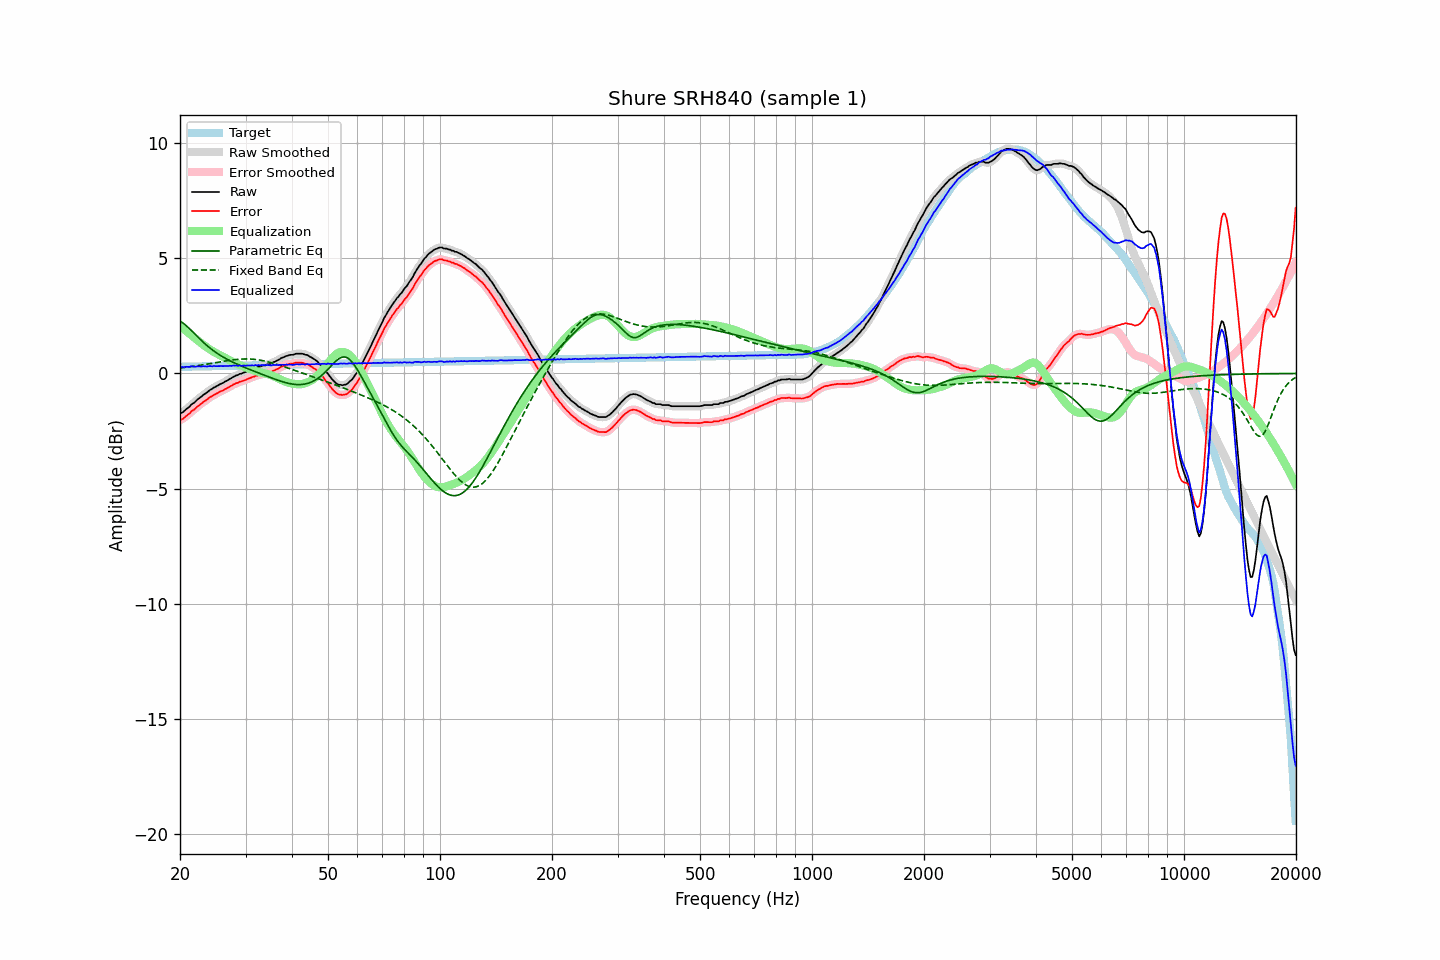

The data file committed next to this chart (first rows):
frequency, raw, error, smoothed, error_smoothed, equalization, parametric_eq, fixed_band_eq, equalized_raw, equalized_smoothed, target
20.00, -1.73, -2.02, -1.74, -2.03, 2.04, 2.27, 0.24, 0.31, 0.30, 0.29
20.20, -1.70, -1.99, -1.70, -1.99, 1.99, 2.23, 0.25, 0.29, 0.29, 0.29
20.40, -1.67, -1.96, -1.66, -1.95, 1.94, 2.18, 0.25, 0.27, 0.28, 0.29
20.61, -1.60, -1.90, -1.61, -1.90, 1.89, 2.13, 0.26, 0.28, 0.28, 0.29
20.81, -1.54, -1.83, -1.55, -1.85, 1.83, 2.07, 0.27, 0.29, 0.28, 0.29
21.02, -1.49, -1.79, -1.49, -1.78, 1.78, 2.00, 0.28, 0.29, 0.29, 0.29
21.23, -1.44, -1.74, -1.43, -1.72, 1.72, 1.94, 0.29, 0.28, 0.30, 0.30
21.44, -1.35, -1.65, -1.37, -1.67, 1.67, 1.87, 0.30, 0.32, 0.30, 0.30
21.66, -1.30, -1.60, -1.31, -1.61, 1.61, 1.80, 0.31, 0.31, 0.30, 0.30
21.87, -1.26, -1.56, -1.25, -1.55, 1.55, 1.73, 0.32, 0.29, 0.30, 0.30
22.09, -1.19, -1.49, -1.19, -1.49, 1.49, 1.66, 0.33, 0.30, 0.30, 0.30
22.31, -1.12, -1.42, -1.13, -1.43, 1.43, 1.59, 0.34, 0.31, 0.30, 0.30
22.54, -1.07, -1.38, -1.07, -1.38, 1.38, 1.52, 0.35, 0.31, 0.31, 0.30
22.76, -1.02, -1.33, -1.02, -1.32, 1.32, 1.45, 0.36, 0.30, 0.31, 0.31
22.99, -0.96, -1.27, -0.96, -1.27, 1.27, 1.39, 0.37, 0.31, 0.31, 0.31
23.22, -0.90, -1.21, -0.91, -1.22, 1.22, 1.32, 0.38, 0.31, 0.31, 0.31
23.45, -0.86, -1.17, -0.86, -1.17, 1.17, 1.26, 0.39, 0.30, 0.31, 0.31
23.69, -0.81, -1.12, -0.81, -1.12, 1.12, 1.20, 0.41, 0.30, 0.31, 0.31
23.92, -0.75, -1.06, -0.76, -1.07, 1.07, 1.14, 0.42, 0.32, 0.31, 0.31
24.16, -0.70, -1.02, -0.71, -1.02, 1.02, 1.08, 0.43, 0.32, 0.32, 0.31
24.40, -0.67, -0.99, -0.66, -0.98, 0.98, 1.03, 0.44, 0.31, 0.32, 0.32
24.65, -0.61, -0.93, -0.62, -0.94, 0.94, 0.98, 0.45, 0.32, 0.32, 0.32
24.89, -0.58, -0.90, -0.58, -0.90, 0.90, 0.93, 0.47, 0.32, 0.32, 0.32
25.14, -0.54, -0.86, -0.54, -0.86, 0.86, 0.88, 0.48, 0.32, 0.32, 0.32
25.39, -0.50, -0.82, -0.50, -0.82, 0.82, 0.83, 0.49, 0.32, 0.32, 0.32
25.65, -0.46, -0.78, -0.47, -0.79, 0.79, 0.79, 0.50, 0.33, 0.32, 0.32
25.91, -0.43, -0.76, -0.43, -0.75, 0.75, 0.75, 0.52, 0.32, 0.32, 0.32
26.16, -0.40, -0.73, -0.40, -0.72, 0.72, 0.70, 0.53, 0.32, 0.32, 0.32
26.43, -0.35, -0.68, -0.36, -0.69, 0.68, 0.66, 0.54, 0.33, 0.32, 0.33
26.69, -0.32, -0.65, -0.32, -0.65, 0.64, 0.63, 0.55, 0.32, 0.32, 0.33
26.96, -0.28, -0.61, -0.28, -0.61, 0.61, 0.59, 0.56, 0.32, 0.33, 0.33
27.23, -0.23, -0.56, -0.24, -0.57, 0.57, 0.55, 0.57, 0.33, 0.33, 0.33
27.50, -0.20, -0.53, -0.20, -0.53, 0.53, 0.52, 0.58, 0.33, 0.33, 0.33
27.77, -0.15, -0.49, -0.15, -0.49, 0.49, 0.48, 0.59, 0.34, 0.34, 0.33
28.05, -0.12, -0.46, -0.12, -0.46, 0.46, 0.45, 0.60, 0.34, 0.34, 0.33
28.33, -0.08, -0.42, -0.09, -0.42, 0.43, 0.42, 0.61, 0.35, 0.34, 0.34
28.62, -0.07, -0.41, -0.06, -0.40, 0.40, 0.39, 0.61, 0.33, 0.34, 0.34
28.90, -0.02, -0.36, -0.03, -0.37, 0.37, 0.36, 0.62, 0.35, 0.34, 0.34
29.19, -0.01, -0.35, -0.01, -0.35, 0.35, 0.33, 0.62, 0.33, 0.34, 0.34
29.48, 0.02, -0.32, 0.02, -0.32, 0.32, 0.30, 0.63, 0.34, 0.34, 0.34
29.78, 0.05, -0.30, 0.04, -0.30, 0.29, 0.27, 0.63, 0.34, 0.34, 0.34
30.08, 0.07, -0.28, 0.07, -0.27, 0.27, 0.24, 0.63, 0.33, 0.34, 0.34
30.38, 0.11, -0.24, 0.10, -0.24, 0.24, 0.21, 0.63, 0.35, 0.34, 0.35
30.68, 0.14, -0.21, 0.13, -0.21, 0.21, 0.18, 0.63, 0.35, 0.35, 0.35
30.99, 0.16, -0.19, 0.16, -0.19, 0.19, 0.15, 0.62, 0.34, 0.35, 0.35
31.30, 0.20, -0.15, 0.19, -0.16, 0.16, 0.13, 0.62, 0.36, 0.35, 0.35
31.61, 0.21, -0.14, 0.22, -0.13, 0.13, 0.10, 0.61, 0.34, 0.35, 0.35
31.93, 0.26, -0.10, 0.25, -0.11, 0.11, 0.07, 0.61, 0.37, 0.36, 0.35
32.24, 0.26, -0.10, 0.27, -0.09, 0.09, 0.04, 0.60, 0.35, 0.35, 0.35
32.57, 0.30, -0.06, 0.29, -0.07, 0.07, 0.02, 0.59, 0.37, 0.36, 0.36
32.89, 0.30, -0.06, 0.31, -0.05, 0.05, -0.01, 0.58, 0.35, 0.36, 0.36
33.22, 0.34, -0.02, 0.33, -0.03, 0.03, -0.04, 0.56, 0.37, 0.36, 0.36
33.55, 0.35, -0.01, 0.34, -0.02, 0.02, -0.06, 0.55, 0.36, 0.36, 0.36
33.89, 0.35, -0.01, 0.36, 0.00, -0.00, -0.09, 0.53, 0.35, 0.36, 0.36
34.23, 0.39, 0.03, 0.38, 0.02, -0.02, -0.12, 0.52, 0.37, 0.36, 0.36
34.57, 0.40, 0.03, 0.40, 0.03, -0.04, -0.14, 0.50, 0.36, 0.36, 0.36
34.92, 0.42, 0.05, 0.42, 0.06, -0.06, -0.17, 0.48, 0.36, 0.36, 0.36
35.27, 0.44, 0.07, 0.44, 0.08, -0.08, -0.20, 0.46, 0.35, 0.36, 0.37
35.62, 0.49, 0.12, 0.48, 0.11, -0.11, -0.22, 0.44, 0.38, 0.37, 0.37
35.97, 0.51, 0.14, 0.51, 0.14, -0.14, -0.25, 0.42, 0.36, 0.37, 0.37
... 635 more rows
